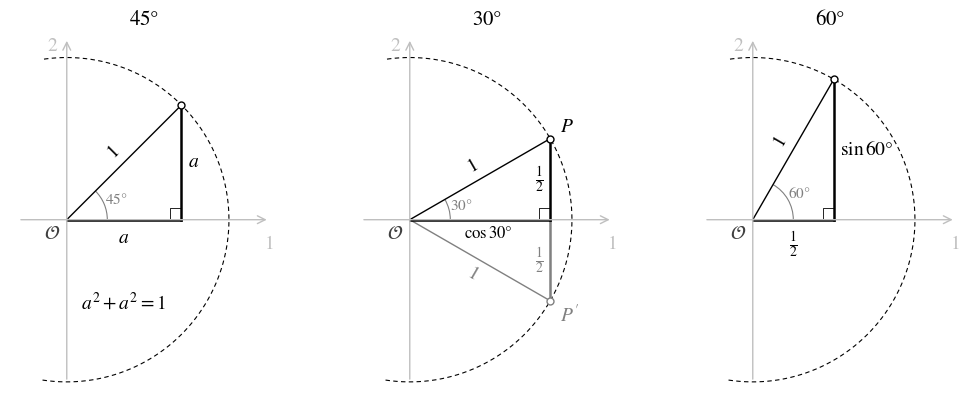

Write the Python code that produced this figure. (Note: this script raises an exception after producing the figure.)
"""Abb. 1.4: Dreiecke im Einheitskreis für 45°, 30° (mit Spiegelung) und 60°.
Stil wie Abb. 1.1: Achsen hellgrau, Kreis gestrichelt, Linien schwarz.
Aufruf: python3 dreiecke_einheitskreis.py  ->  dreiecke_einheitskreis.svg"""
import numpy as np
import matplotlib
matplotlib.use("Agg")
import matplotlib.pyplot as plt
from matplotlib.patches import Arc

plt.rcParams.update({"font.family": "STIXGeneral", "mathtext.fontset": "stix",
                     "font.size": 14, "svg.fonttype": "path"})
HELL, GRAU, DGRAU = "#BFBFBF", "#808080", "#404040"
LW = 1.0


def grundbild(ax, titel):
    ax.set_aspect("equal"); ax.axis("off")
    ax.set_xlim(-0.35, 1.3); ax.set_ylim(-1.05, 1.15)
    ax.annotate("", xy=(1.25, 0), xytext=(-0.3, 0), arrowprops=dict(arrowstyle="->", color=HELL, lw=1))
    ax.annotate("", xy=(0, 1.12), xytext=(0, -1.0), arrowprops=dict(arrowstyle="->", color=HELL, lw=1))
    ax.text(1.25, -0.1, "1", color=HELL, ha="center", va="top")
    ax.text(-0.06, 1.12, "2", color=HELL, ha="right", va="top")
    t = np.linspace(-np.pi / 2 - 0.15, np.pi / 2 + 0.15, 300)
    ax.plot(np.cos(t), np.sin(t), "k", lw=LW * 0.8, ls=(0, (4, 3)))
    ax.text(-0.04, -0.04, r"$\mathcal{O}$", color=DGRAU, ha="right", va="top")
    ax.set_title(titel, fontsize=15)


def dreieck(ax, phi, sin_lab, cos_lab, r_lab=True):
    c, s = np.cos(phi), np.sin(phi)
    ax.plot([0, c], [0, s], "k", lw=LW)            # Radius
    ax.plot([0, c], [0, 0], "k", lw=LW * 1.8)      # cos
    ax.plot([c, c], [0, s], "k", lw=LW * 1.8)      # sin
    q = 0.07                                        # rechter Winkel
    ax.plot([c - q, c - q, c], [0, q, q], "k", lw=0.6)
    ax.add_patch(Arc((0, 0), 0.5, 0.5, theta1=0, theta2=np.degrees(phi), color=GRAU, lw=0.8))
    ax.text(0.33 * np.cos(phi / 2), 0.33 * np.sin(phi / 2), f"${np.degrees(phi):.0f}°$",
            color=GRAU, ha="center", va="center", fontsize=11)
    ax.plot(c, s, "o", ms=5, mfc="white", mec="k")
    if r_lab:
        ax.text(0.5 * c - 0.09 * s, 0.5 * s + 0.09 * c, "$1$", ha="center", va="center",
                rotation=np.degrees(phi))
    ax.text(c / 2, -0.06, cos_lab, ha="center", va="top")
    ax.text(c + 0.04, s / 2, sin_lab, ha="left", va="center")


fig, axs = plt.subplots(1, 3, figsize=(10.5, 4.2))

# 45°: gleichschenklig
grundbild(axs[0], r"$45°$")
dreieck(axs[0], np.pi / 4, r"$a$", r"$a$")
axs[0].text(0.35, -0.55, r"$a^2+a^2=1$", ha="center")

# 30°: an der 1-Achse gespiegelt -> gleichseitiges Dreieck
grundbild(axs[1], r"$30°$")
c, s = np.cos(np.pi / 6), np.sin(np.pi / 6)
axs[1].plot([0, c], [0, -s], color=GRAU, lw=LW)
axs[1].plot([c, c], [0, -s], color=GRAU, lw=LW * 1.8)
axs[1].plot(c, -s, "o", ms=5, mfc="white", mec=GRAU)
axs[1].text(c - 0.04, -s / 2, r"$\frac{1}{2}$", ha="right", va="center", color=GRAU)
axs[1].text(0.5 * c - 0.09 * s, -0.5 * s - 0.09 * c, "$1$", ha="center", va="center",
            rotation=-30, color=GRAU)
axs[1].text(c + 0.06, s + 0.02, r"$P$", ha="left", va="bottom")
axs[1].text(c + 0.06, -s - 0.02, r"$P^{\prime}$", ha="left", va="top", color=GRAU)
dreieck(axs[1], np.pi / 6, "", "")
axs[1].text(c - 0.04, s / 2, r"$\frac{1}{2}$", ha="right", va="center")
axs[1].text(c / 2 + 0.05, -0.04, r"$\cos 30°$", ha="center", va="top", fontsize=12)

# 60°: dasselbe Dreieck, gekippt
grundbild(axs[2], r"$60°$")
dreieck(axs[2], np.pi / 3, r"$\sin 60°$", r"$\frac{1}{2}$")

fig.tight_layout()
fig.savefig(__file__.replace(".py", ".svg"), transparent=True)
